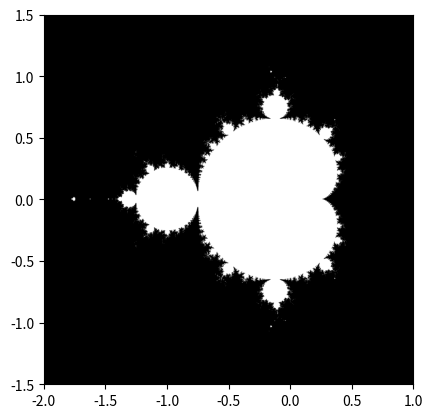

Write the Python code that produced this figure.
import numpy as np
import matplotlib.pyplot as plt


# The mandelbrot function takes in a value for n, N_max, and threshold.
# The function will compute the Mandelbrot fractal using a Mandelbrot iteration on each point.
def mandelbrot(n, N_max, threshold):
    # x = np.linspace(-2, 1, n)
    # y = np.linspace(-1.5, 1.5, n)

    x = np.linspace(-1.5, 1.5, n)
    y = np.linspace(-2, 1, n)

    # The numpy.meshgrid function returns two 2-Dimensional arrays
    # representing the X and Y coordinates of all the points.
    # nxn grid of points (x,y) in range [−2,1]×[−1.5,1.5]
    y_cords, x_cords = np.meshgrid(x, y)

    # corresponding complex values
    c = x_cords + 1j * y_cords

    z = 0

    # Mandelbrot iteration on each point
    for a in range(N_max):
        z = z ** 2 + c

    mask = (abs(z) < threshold)

    # this will plot the true mask values and will save the figure as a png
    plt.imshow(mask.T, extent=[-2, 1, -1.5, 1.5])
    plt.gray()
    plt.savefig('mandelbrot.png')


# the test n used was 1500 which yields a result similar to that in the original task.
mandelbrot(1500, 50, 50)
